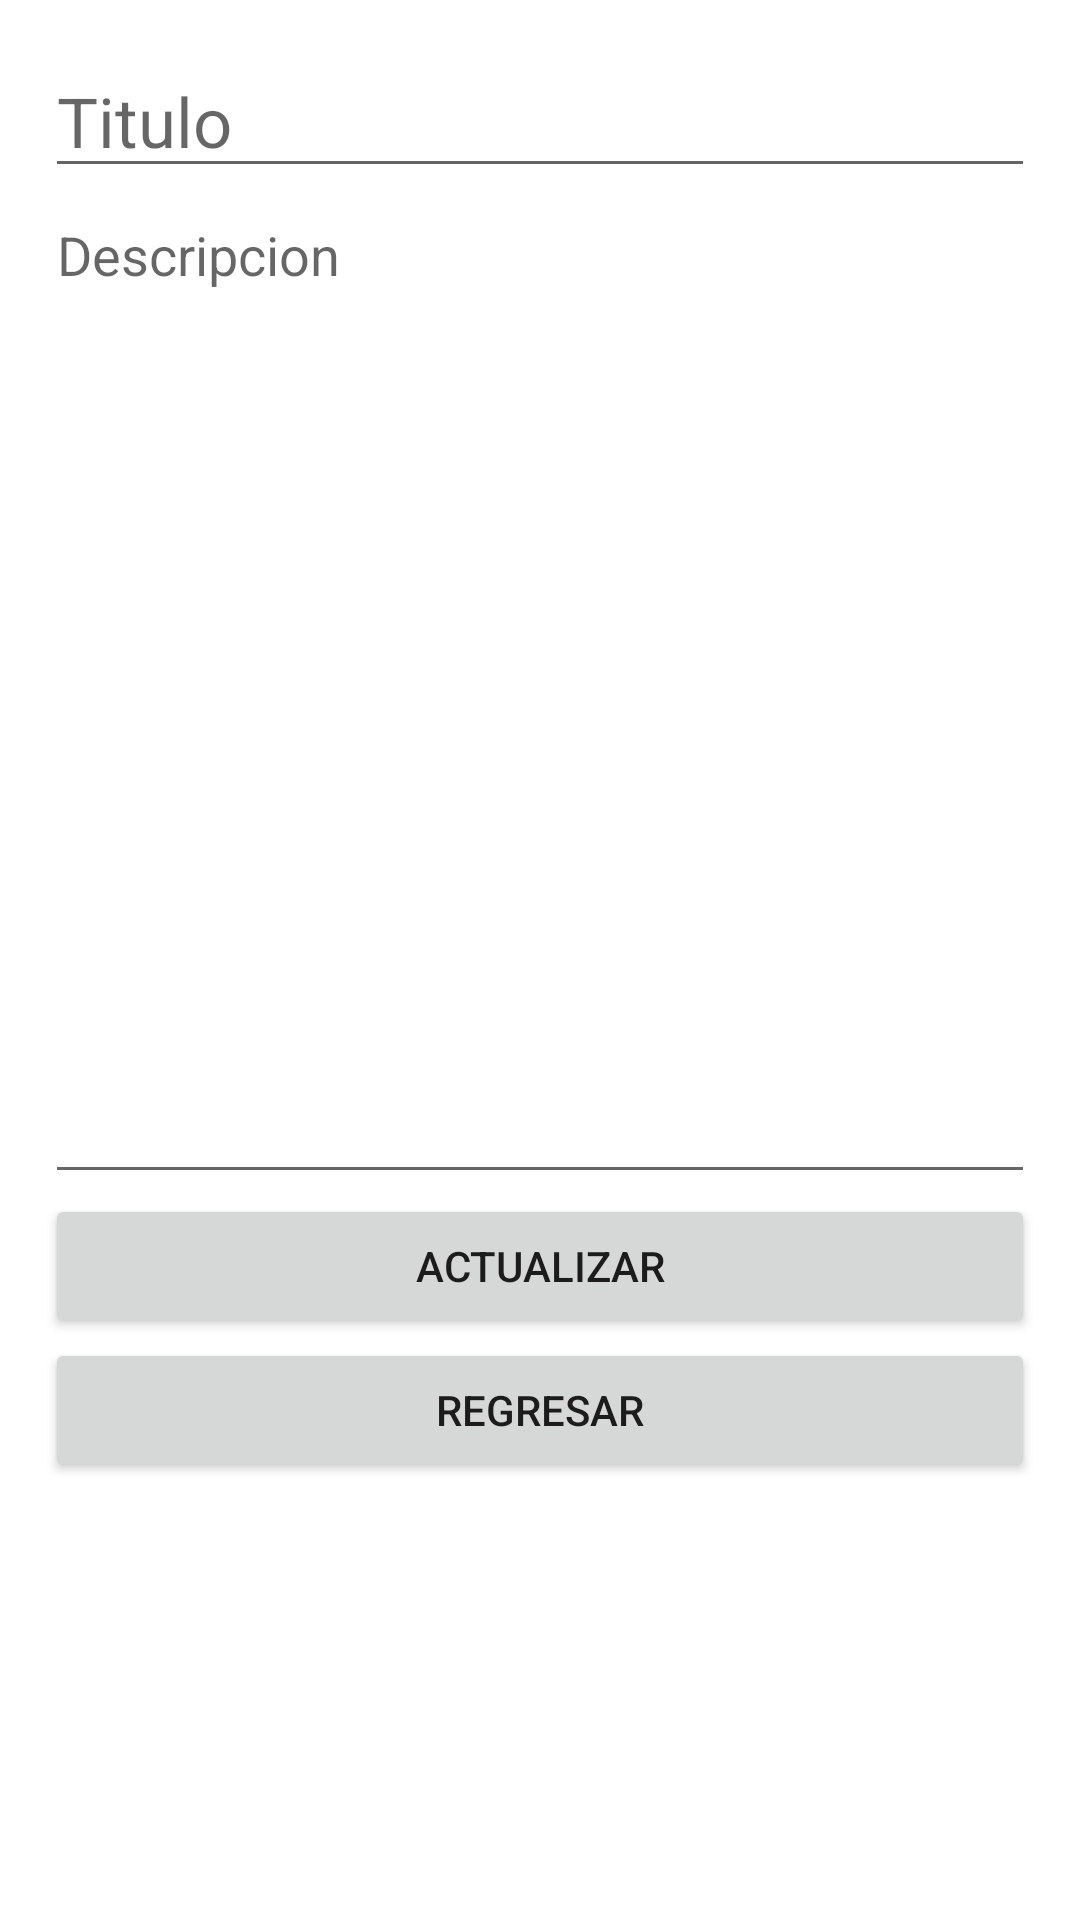

This screen was rendered from an Android layout file. Write that file and the resources it references.
<!-- AndroidManifest.xml: application theme Theme.LADM_PRACTICA2 -->
<!-- res/layout/activity_editar_nota.xml -->
<?xml version="1.0" encoding="utf-8"?>
<LinearLayout xmlns:android="http://schemas.android.com/apk/res/android"
    xmlns:app="http://schemas.android.com/apk/res-auto"
    xmlns:tools="http://schemas.android.com/tools"
    android:layout_width="match_parent"
    android:layout_height="match_parent"
    android:orientation="vertical"
    android:padding="15dp"
    tools:context=".ActivityEditarNota">

    <EditText
        android:id="@+id/campoEditarTitulo"
        android:layout_width="match_parent"
        android:layout_height="wrap_content"
        android:hint="Titulo"
        android:textSize="23sp"/>

    <EditText
        android:id="@+id/campoEditarDescripcion"
        android:inputType="textMultiLine"
        android:lines="15"
        android:hint="Descripcion"
        android:gravity="top|left"
        android:layout_height="wrap_content"
        android:layout_width="match_parent"
        android:scrollbars="vertical"/>

    <Button
        android:id="@+id/Actualizar"
        android:layout_width="match_parent"
        android:layout_height="wrap_content"
        android:text="ACTUALIZAR"/>

    <Button
        android:id="@+id/volver"
        android:layout_width="match_parent"
        android:layout_height="wrap_content"
        android:text="Regresar"/>

</LinearLayout>
<!-- resources referenced by this layout -->
<resources>
  <style name="Theme.LADM_PRACTICA2" parent="Theme.MaterialComponents.DayNight.DarkActionBar">
          
          <item name="colorPrimary">@color/purple_500</item>
          <item name="colorPrimaryVariant">@color/purple_700</item>
          <item name="colorOnPrimary">@color/white</item>
          
          <item name="colorSecondary">@color/teal_200</item>
          <item name="colorSecondaryVariant">@color/teal_700</item>
          <item name="colorOnSecondary">@color/black</item>
          
          <item name="android:statusBarColor" tools:targetApi="l">?attr/colorPrimaryVariant</item>
          
      </style>
  <!-- not gathered from this repository: default colours our renderer supplied (Android Studio template values) -->
  <color name="purple_500">#FF6200EE</color>
  <color name="purple_700">#FF3700B3</color>
  <color name="teal_200">#FF03DAC5</color>
  <color name="teal_700">#FF018786</color>
  <color name="black">#FF000000</color>
  <color name="white">#FFFFFFFF</color>
</resources>
